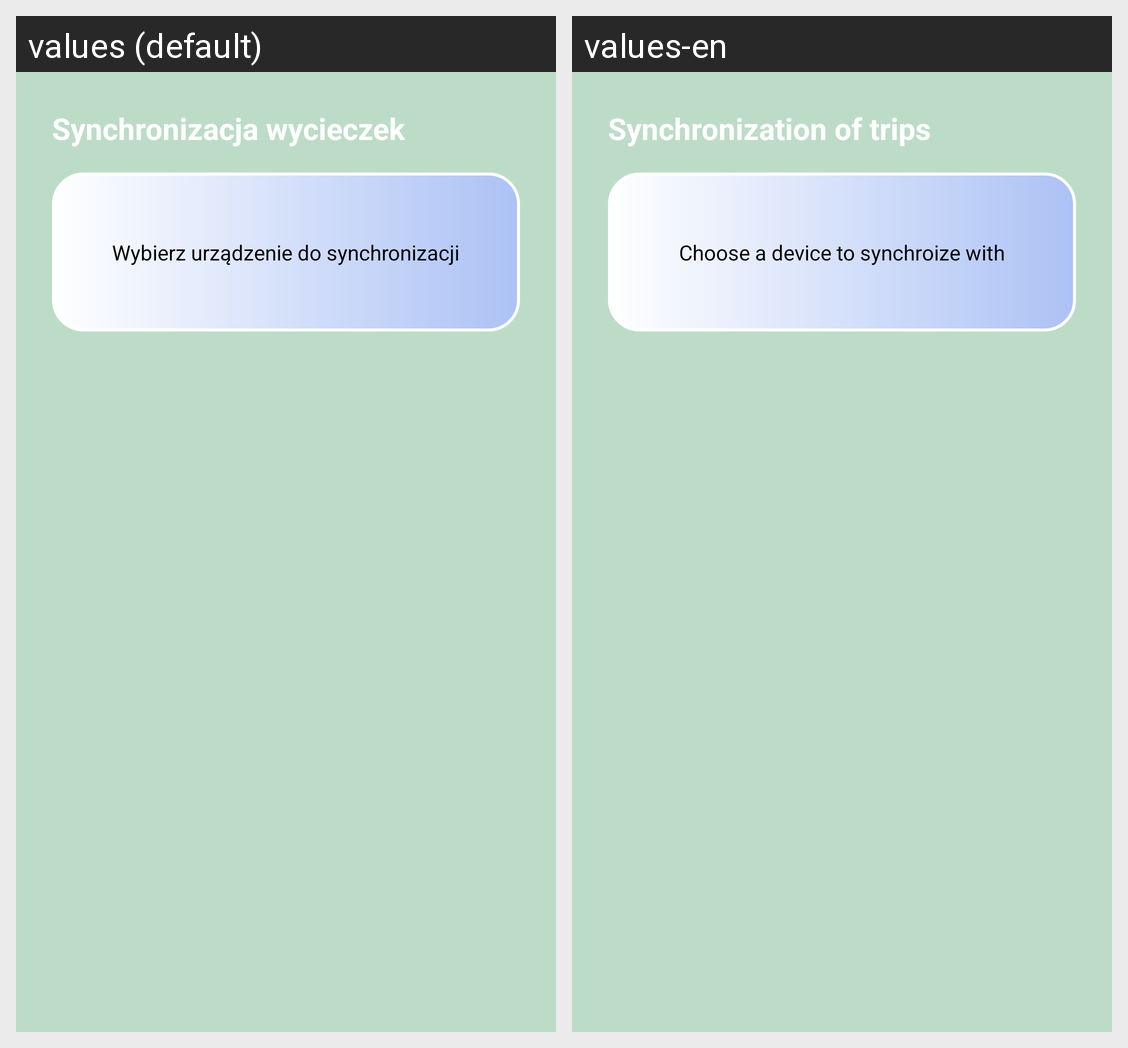

Locale-by-locale string values for the Android screen shown in this grid:
Android screen res/layout/activity_synchronized.xml rendered under 2 locales, left to right: values (default), values-en. Device: Nexus 5 (rendered at 1080×1920; each locale shown at half size, 540×960, under a caption strip naming it); theme Theme.AndroidPlanowanieWycieczek.
Strings drawn on this screen, with the default value and each locale's value (text and hints the layout hard-codes, and strings that could not be matched under every locale, appear in the picture but are not listed):

synchronizacja_wycieczek
  values: Synchronizacja wycieczek
  values-en: Synchronization of trips

synch
  values: Wybierz urządzenie do synchronizacji
  values-en: Choose a device to synchroize with
